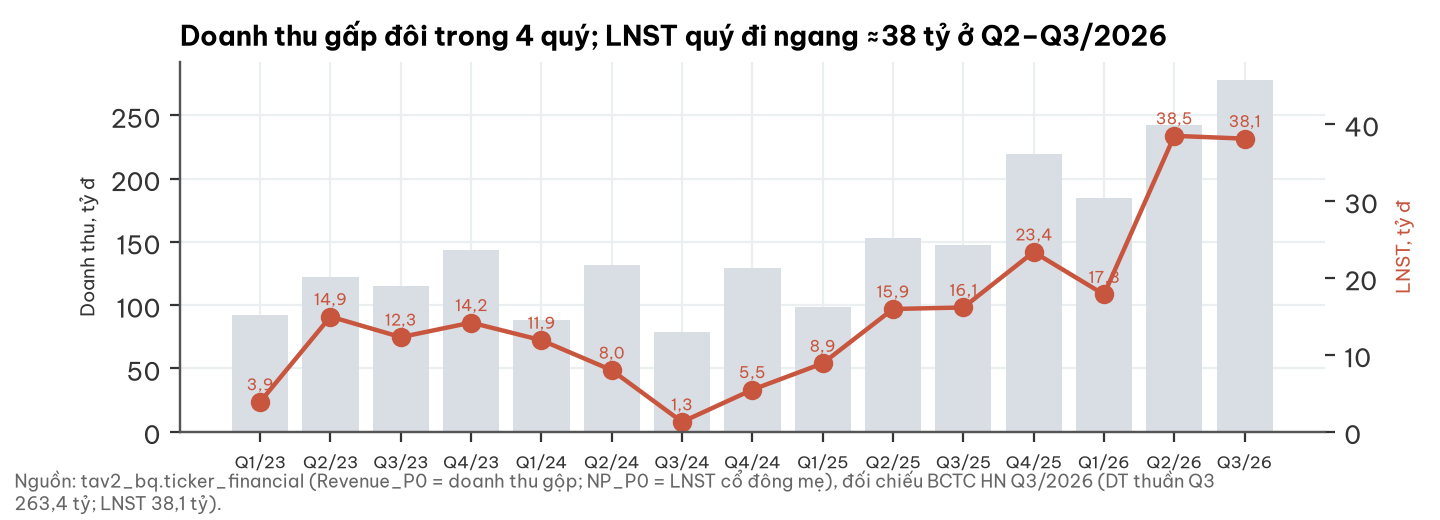

Data behind this chart, as committed beside it:
quarter, rev, np
2023Q1, 92.43, 3.87
2023Q2, 121.9, 14.95
2023Q3, 115.4, 12.28
2023Q4, 143.7, 14.17
2024Q1, 88.16, 11.88
2024Q2, 131.7, 7.98
2024Q3, 78.77, 1.26
2024Q4, 129.1, 5.45
2025Q1, 98.72, 8.87
2025Q2, 152.9, 15.94
2025Q3, 147.2, 16.14
2025Q4, 219.7, 23.35
2026Q1, 184.6, 17.83
2026Q2, 242.6, 38.45
2026Q3, 277.9, 38.09
